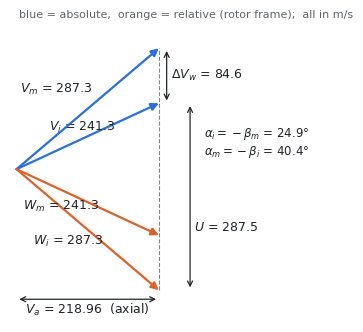
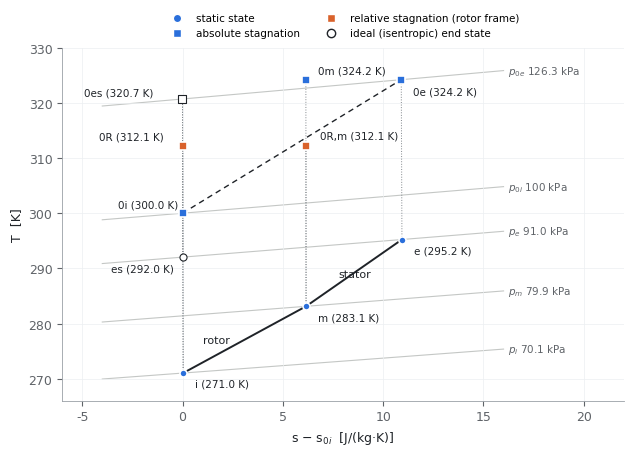

These charts were generated, in order, by the following Python code:
import matplotlib; matplotlib.use('Agg')
import matplotlib.pyplot as plt
from math import *
import numpy as np
cp=1004.5;R=287
plt.rcParams.update({'font.size':9,'font.family':'DejaVu Sans','axes.edgecolor':'#9aa0a6','axes.linewidth':0.6})
INK='#1f2328'; MUT='#5f6368'; A='#2a6fdb'; Wc='#d9622b'; G='#80868b'
# ---- Fig 1 velocity triangles, common base (MGT-70 stage 1, R=0.5)
U=287.46; Va=218.96; Vwi=101.42; Vwm=186.03
fig,ax=plt.subplots(figsize=(6.2,3.4),dpi=200)
O=(0,0)
def arr(x0,y0,x1,y1,c,lab,off=(0,0),ha='center'):
    ax.annotate('',xy=(x1,y1),xytext=(x0,y0),arrowprops=dict(arrowstyle='-|>',lw=1.6,color=c,shrinkA=0,shrinkB=0,mutation_scale=11))
    ax.text((x0+x1)/2+off[0],(y0+y1)/2+off[1],lab,color=INK,ha=ha,va='center',fontsize=9)
# axial direction = +x (down page in video); tangential = y (U direction negative y => draw U to the left?)
# Use: x axial (right), y tangential (up = direction of U)
arr(0,0,Va,Vwi,A,r'$V_i$ = 241.3',(-8,14))
arr(0,0,Va,-(U-Vwi),Wc,r'$W_i$ = 287.3',(-30,-18))
arr(0,0,Va,Vwm,A,r'$V_m$ = 287.3',(-48,30))
arr(0,0,Va,-(U-Vwm),Wc,r'$W_m$ = 241.3',(-40,-6))
ax.plot([Va,Va],[-(U-Vwi),Vwm],color=G,lw=0.8,ls='--')
ax.annotate('',xy=(Va+12,Vwm),xytext=(Va+12,Vwi),arrowprops=dict(arrowstyle='<->',lw=0.9,color=INK))
ax.text(Va+18,(Vwm+Vwi)/2,r'$\Delta V_w$ = 84.6',va='center',fontsize=9,color=INK)
ax.annotate('',xy=(Va+48,Vwi),xytext=(Va+48,-(U-Vwi)),arrowprops=dict(arrowstyle='<->',lw=0.9,color=INK))
ax.text(Va+54,-90,r'$U$ = 287.5',va='center',fontsize=9,color=INK)
ax.annotate('',xy=(Va,-200),xytext=(0,-200),arrowprops=dict(arrowstyle='<->',lw=0.9,color=INK))
ax.text(Va/2,-222,r'$V_a$ = 218.96  (axial)',ha='center',fontsize=9,color=INK)
ax.text(4,232,'blue = absolute,  orange = relative (rotor frame);  all in m/s',color=MUT,fontsize=8)
ax.text(Va+70,40,r'$\alpha_i=-\beta_m$ = 24.9°'+'\n'+r'$\alpha_m=-\beta_i$ = 40.4°',fontsize=8.5,color=INK,va='center')
ax.set_xlim(-10,400); ax.set_ylim(-235,245); ax.set_aspect('equal'); ax.axis('off')
fig.tight_layout(); fig.savefig('fig_triangles.png'); plt.close()
# ---- Fig 2 T-s of stage 1
def s(T,p): return cp*log(T/300)-R*log(p/100)
pts={'0i':(300,100),'i':(271.02,70.07),'0R':(312.11,114.85),'m':(283.12,79.92),'0R,m':(312.11,112.42),
 '0m':(324.21,128.43),'e':(295.23,91.01),'0e':(324.21,126.32),'0es':(320.71,126.32),'es':(292.04,91.01)}
fig,ax=plt.subplots(figsize=(6.4,4.6),dpi=200)
ss=np.linspace(-4,16,50)
for p,lab in [(70.07,'$p_i$ 70.1'),(79.92,'$p_m$ 79.9'),(91.01,'$p_e$ 91.0'),(100,'$p_{0i}$ 100'),(126.32,'$p_{0e}$ 126.3')]:
    T=300*np.exp((ss+R*log(p/100))/cp); ax.plot(ss,T,color='#c4c7c5',lw=0.8,zorder=1)
    ax.text(16.2,T[-1],lab+' kPa',fontsize=7.5,color=MUT,va='center')
stag={'0i','0R','0R,m','0m','0e','0es'}
for n,(T,p) in pts.items():
    x=s(T,p); ideal=n in('0es','es')
    mk='o' if n not in stag else 's'
    ax.scatter([x],[T],s=26,marker=mk,facecolor='white' if ideal else (Wc if 'R' in n else A),edgecolor=INK if ideal else 'white',lw=0.8 if ideal else 1.2,zorder=3)
off={'0i':(-3.2,1),'i':(0.6,-2.5),'0R':(-4.2,1.2),'m':(0.6,-2.5),'0R,m':(0.7,1.4),'0m':(0.6,1.2),'e':(0.6,-2.5),'0e':(0.6,-2.6),'0es':(-4.9,0.6),'es':(-3.6,-2.6)}
for n,(T,p) in pts.items():
    dx,dy=off[n]; ax.text(s(T,p)+dx,T+dy,n+f' ({T:.1f} K)',fontsize=7.5,color=INK)
def seg(a,b,**kw):
    ax.plot([s(*pts[a]),s(*pts[b])],[pts[a][0],pts[b][0]],**kw)
seg('i','m',color=INK,lw=1.4); seg('m','e',color=INK,lw=1.4)
seg('0i','0e',color=INK,lw=1,ls=(0,(4,3)))
for a,b in [('i','0i'),('i','0R'),('m','0R,m'),('m','0m'),('e','0e'),('0i','0es'),('es','0es')]:
    seg(a,b,color=G,lw=0.7,ls=':')
ax.text(s(*pts['i'])+1.0,276.5,'rotor',fontsize=8,color=INK); ax.text(s(*pts['m'])+1.6,288.5,'stator',fontsize=8,color=INK)
ax.set_xlabel('s − s$_{0i}$  [J/(kg·K)]',color=INK); ax.set_ylabel('T  [K]',color=INK)
ax.set_xlim(-6,22); ax.set_ylim(266,330)
ax.grid(color='#eceff1',lw=0.5); ax.tick_params(colors=MUT)
for sp in ('top','right'): ax.spines[sp].set_visible(False)
from matplotlib.lines import Line2D
h=[Line2D([],[],marker='o',ls='',mfc=A,mec='white',ms=6,label='static state'),
   Line2D([],[],marker='s',ls='',mfc=A,mec='white',ms=6,label='absolute stagnation'),
   Line2D([],[],marker='s',ls='',mfc=Wc,mec='white',ms=6,label='relative stagnation (rotor frame)'),
   Line2D([],[],marker='o',ls='',mfc='white',mec=INK,ms=6,label='ideal (isentropic) end state')]
ax.legend(handles=h,loc='lower center',bbox_to_anchor=(0.5,1.0),ncol=2,fontsize=7.5,frameon=False)
fig.tight_layout(); fig.savefig('fig_ts.png'); plt.close()
